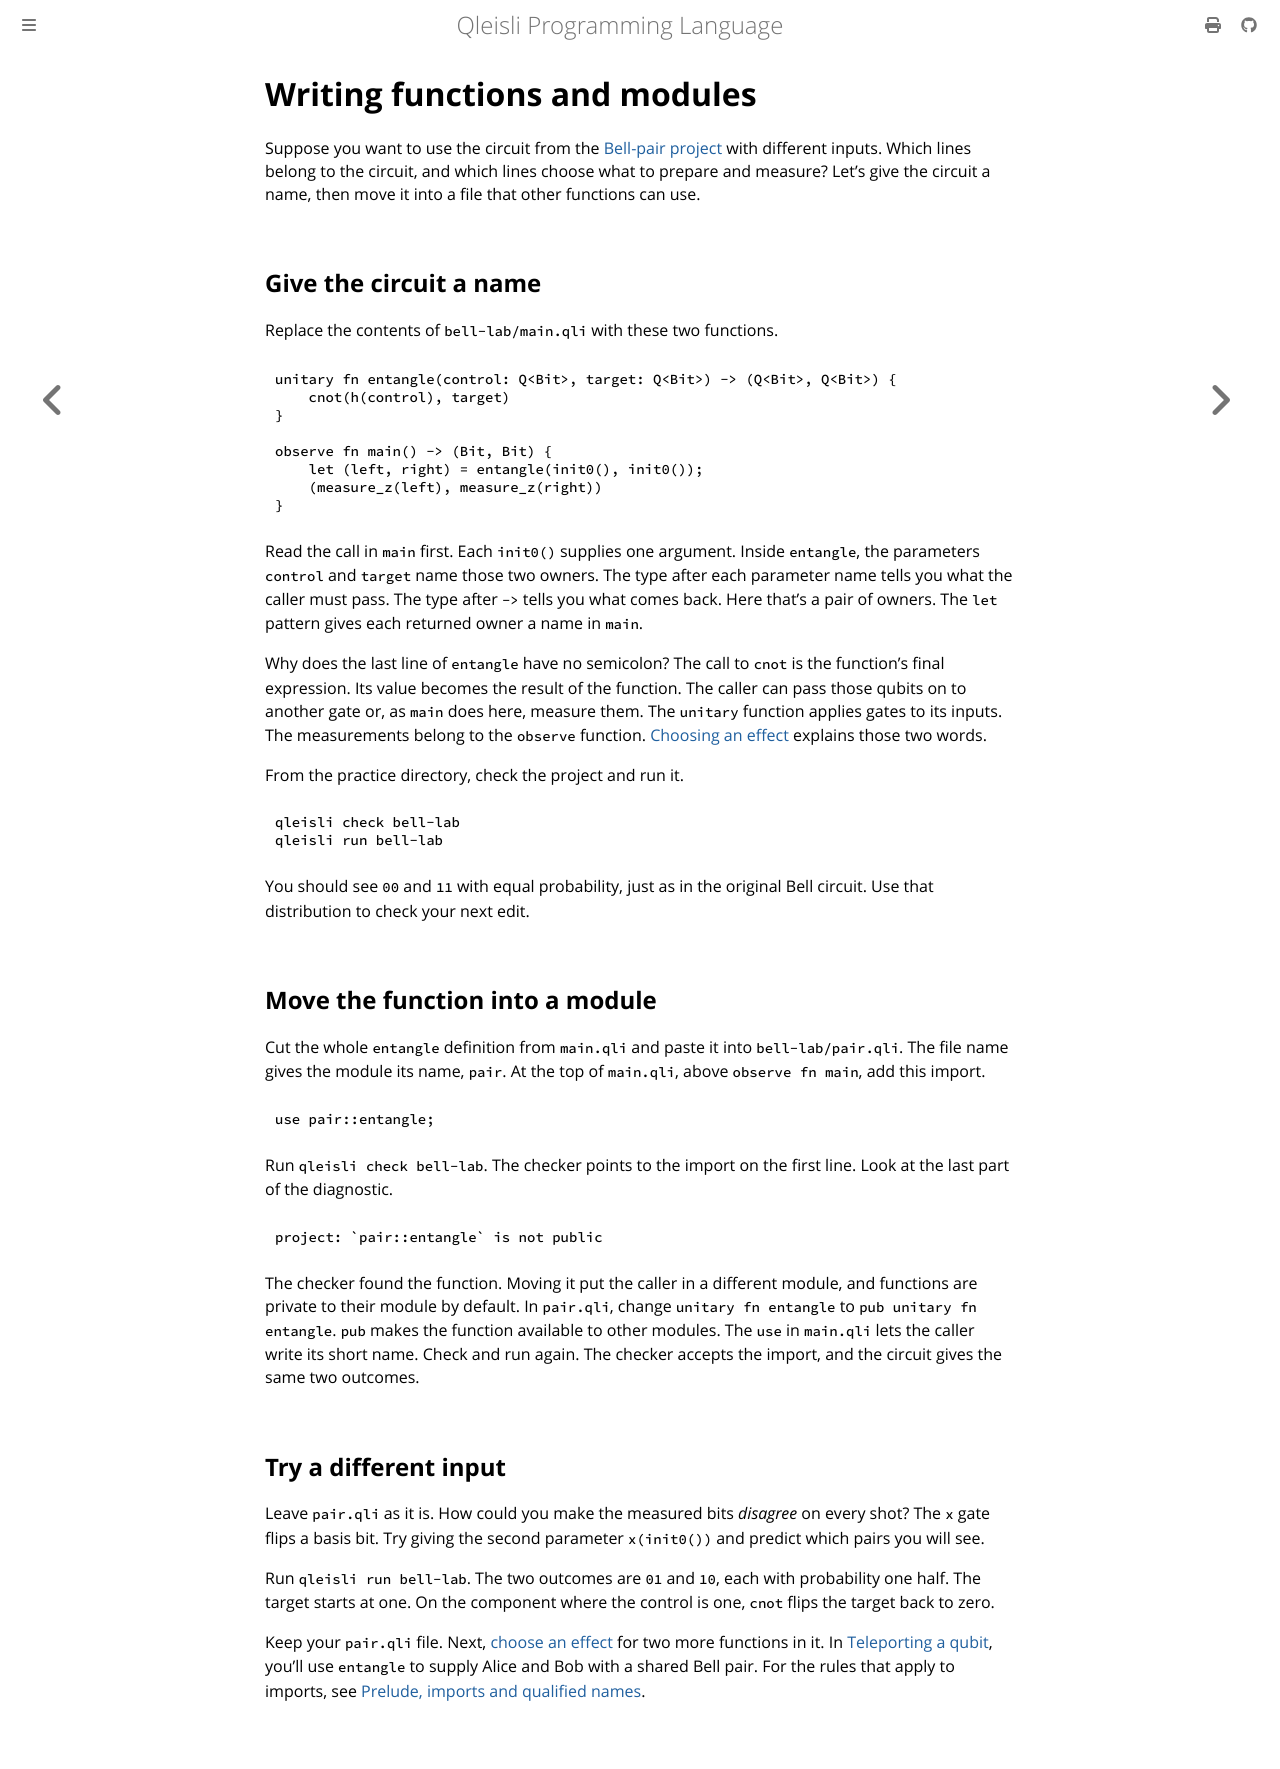

repository: MGYamada/Qleisli · page: learn/functions-and-modules.html · generator: mdbook

# Writing functions and modules

Suppose you want to use the circuit from the [Bell-pair project](bell-pair.md)
with different inputs. Which lines belong to the circuit, and which lines
choose what to prepare and measure? Let's give the circuit a name, then
move it into a file that other functions can use.

## Give the circuit a name

Replace the contents of `bell-lab/main.qli` with these two functions.

```qli
unitary fn entangle(control: Q<Bit>, target: Q<Bit>) -> (Q<Bit>, Q<Bit>) {
    cnot(h(control), target)
}

observe fn main() -> (Bit, Bit) {
    let (left, right) = entangle(init0(), init0());
    (measure_z(left), measure_z(right))
}
```

Read the call in `main` first. Each `init0()` supplies one argument.
Inside `entangle`, the parameters `control` and `target` name those two
owners. The type after each parameter name tells you what the caller must
pass. The type after `->` tells you what comes back. Here that's a pair
of owners. The `let` pattern gives each returned owner a name in `main`.

Why does the last line of `entangle` have no semicolon? The call to
`cnot` is the function's final expression. Its value becomes the result
of the function. The caller can pass those qubits on to another gate or,
as `main` does here, measure them. The `unitary` function applies gates
to its inputs. The measurements belong to the `observe` function.
[Choosing an effect](effects.md) explains those two words.

From the practice directory, check the project and run it.

```sh
qleisli check bell-lab
qleisli run bell-lab
```

You should see `00` and `11` with equal probability, just as in the
original Bell circuit. Use that distribution to check your next edit.

## Move the function into a module

Cut the whole `entangle` definition from `main.qli` and paste it into
`bell-lab/pair.qli`. The file name gives the module its name, `pair`.
At the top of `main.qli`, above `observe fn main`, add this import.

```qli
use pair::entangle;
```

Run `qleisli check bell-lab`. The checker points to the import on the
first line. Look at the last part of the diagnostic.

```text
project: `pair::entangle` is not public
```

The checker found the function. Moving it put the caller in a different
module, and functions are private to their module by default. In
`pair.qli`, change `unitary fn entangle` to `pub unitary fn entangle`.
`pub` makes the function available to other modules. The `use` in
`main.qli` lets the caller write its short name. Check and run again.
The checker accepts the import, and the circuit gives the same two outcomes.

## Try a different input

Leave `pair.qli` as it is. How could you make the measured bits *disagree*
on every shot? The `x` gate flips a basis bit. Try giving the second
parameter `x(init0())` and predict which pairs you will see.

Run `qleisli run bell-lab`. The two outcomes are `01` and `10`, each
with probability one half. The target starts at one. On the component
where the control is one, `cnot` flips the target back to zero.

Keep your `pair.qli` file. Next, [choose an effect](effects.md) for two
more functions in it. In [Teleporting a qubit](teleportation.md), you'll
use `entangle` to supply Alice and Bob with a shared Bell pair.
For the rules that apply to imports, see
[Prelude, imports and qualified names](../reference/prelude.md).
